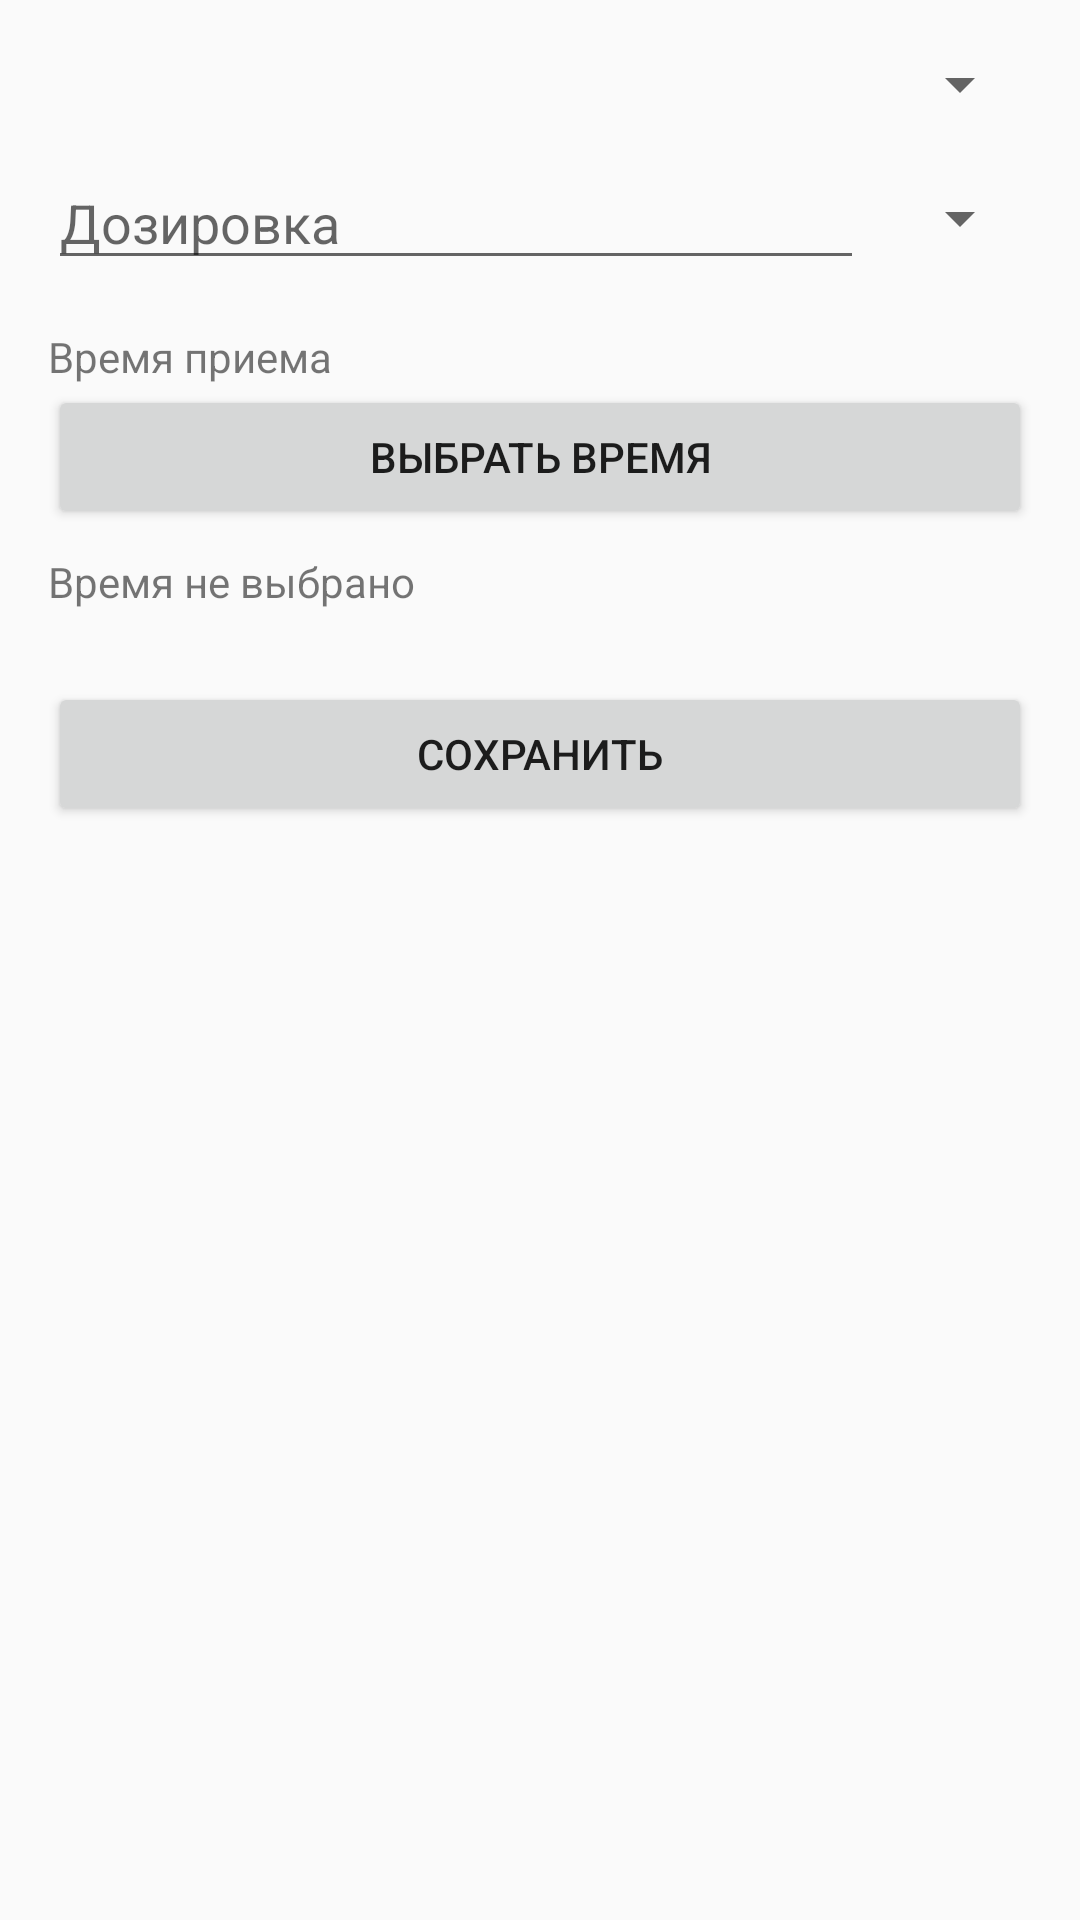

This screen was rendered from an Android layout file. Write that file and the resources it references.
<!-- AndroidManifest.xml: application theme Theme.GlucoDialog -->
<!-- res/layout/activity_add_medication.xml -->
<?xml version="1.0" encoding="utf-8"?>
<LinearLayout xmlns:android="http://schemas.android.com/apk/res/android"
    android:orientation="vertical"
    android:padding="16dp"
    android:layout_width="match_parent"
    android:layout_height="wrap_content">

    <Spinner
        android:id="@+id/spinnerMedication"
        android:layout_width="match_parent"
        android:layout_height="wrap_content" />


    <LinearLayout
        android:layout_width="match_parent"
        android:layout_height="wrap_content"
        android:orientation="horizontal"
        android:layout_marginTop="12dp">

        <EditText
            android:id="@+id/etDosage"
            android:hint="Дозировка"
            android:inputType="numberDecimal"
            android:layout_width="0dp"
            android:layout_height="wrap_content"
            android:layout_weight="1"
            android:layout_marginEnd="8dp" />

        <Spinner
            android:id="@+id/spinnerUnit"
            android:layout_width="wrap_content"
            android:layout_height="wrap_content"
            android:layout_gravity="center_vertical"/>
    </LinearLayout>

    <TextView
        android:text="Время приема"
        android:layout_width="wrap_content"
        android:layout_height="wrap_content"
        android:layout_marginTop="16dp"/>

    <Button
        android:id="@+id/btnPickMedicationTime"
        android:text="Выбрать время"
        android:layout_width="match_parent"
        android:layout_height="wrap_content" />

    <TextView
        android:id="@+id/tvSelectedTime"
        android:text="Время не выбрано"
        android:layout_width="wrap_content"
        android:layout_height="wrap_content"
        android:layout_marginTop="8dp" />

    <Button
        android:id="@+id/btnSaveMedication"
        android:text="Сохранить"
        android:layout_width="match_parent"
        android:layout_height="wrap_content"
        android:layout_marginTop="24dp"/>
</LinearLayout>
<!-- resources referenced by this layout -->
<resources>
  <style name="Theme.GlucoDialog" parent="Theme.AppCompat.DayNight.NoActionBar">
          
          <item name="colorPrimary">@color/colorPrimary</item>
          <item name="colorPrimaryVariant">@color/colorPrimaryVariant</item>
          <item name="colorSecondary">@color/colorSecondary</item>
  
          
          <item name="colorOnPrimary">@color/colorOnPrimary</item>
          <item name="colorOnSecondary">@color/colorOnSecondary</item>
  
          
          <item name="android:statusBarColor">@color/colorPrimaryVariant</item>
          <item name="android:navigationBarColor">@color/colorPrimary</item>
      </style>
  <color name="colorPrimary">#6200EE</color>
  <color name="colorPrimaryVariant">#3700B3</color>
  <color name="colorSecondary">#03DAC5</color>
  <color name="colorOnPrimary">#FFFFFF</color>
  <color name="colorOnSecondary">#000000</color>
</resources>
